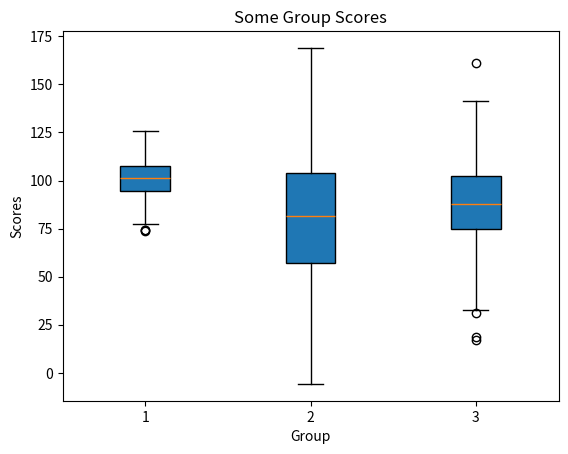

Write the Python code that produced this figure.
# numpy is used for creating fake data
import numpy as np
import matplotlib.pyplot as plt

# Create data
data_group1 = np.random.normal(100, 10, 200)
data_group2 = np.random.normal(80, 30, 200)
data_group3 = np.random.normal(90, 20, 200)

# combine these different datasets into a list
data_to_plot = [data_group1, data_group2, data_group3]

# Create the boxplot
# patch_artist must be True to control box fill (color-filled boxes)
plt.boxplot(data_to_plot, patch_artist = True)

plt.xlabel('Group')
plt.ylabel('Scores')
plt.title('Some Group Scores')

# Save the figure
plt.savefig('boxplot.png')